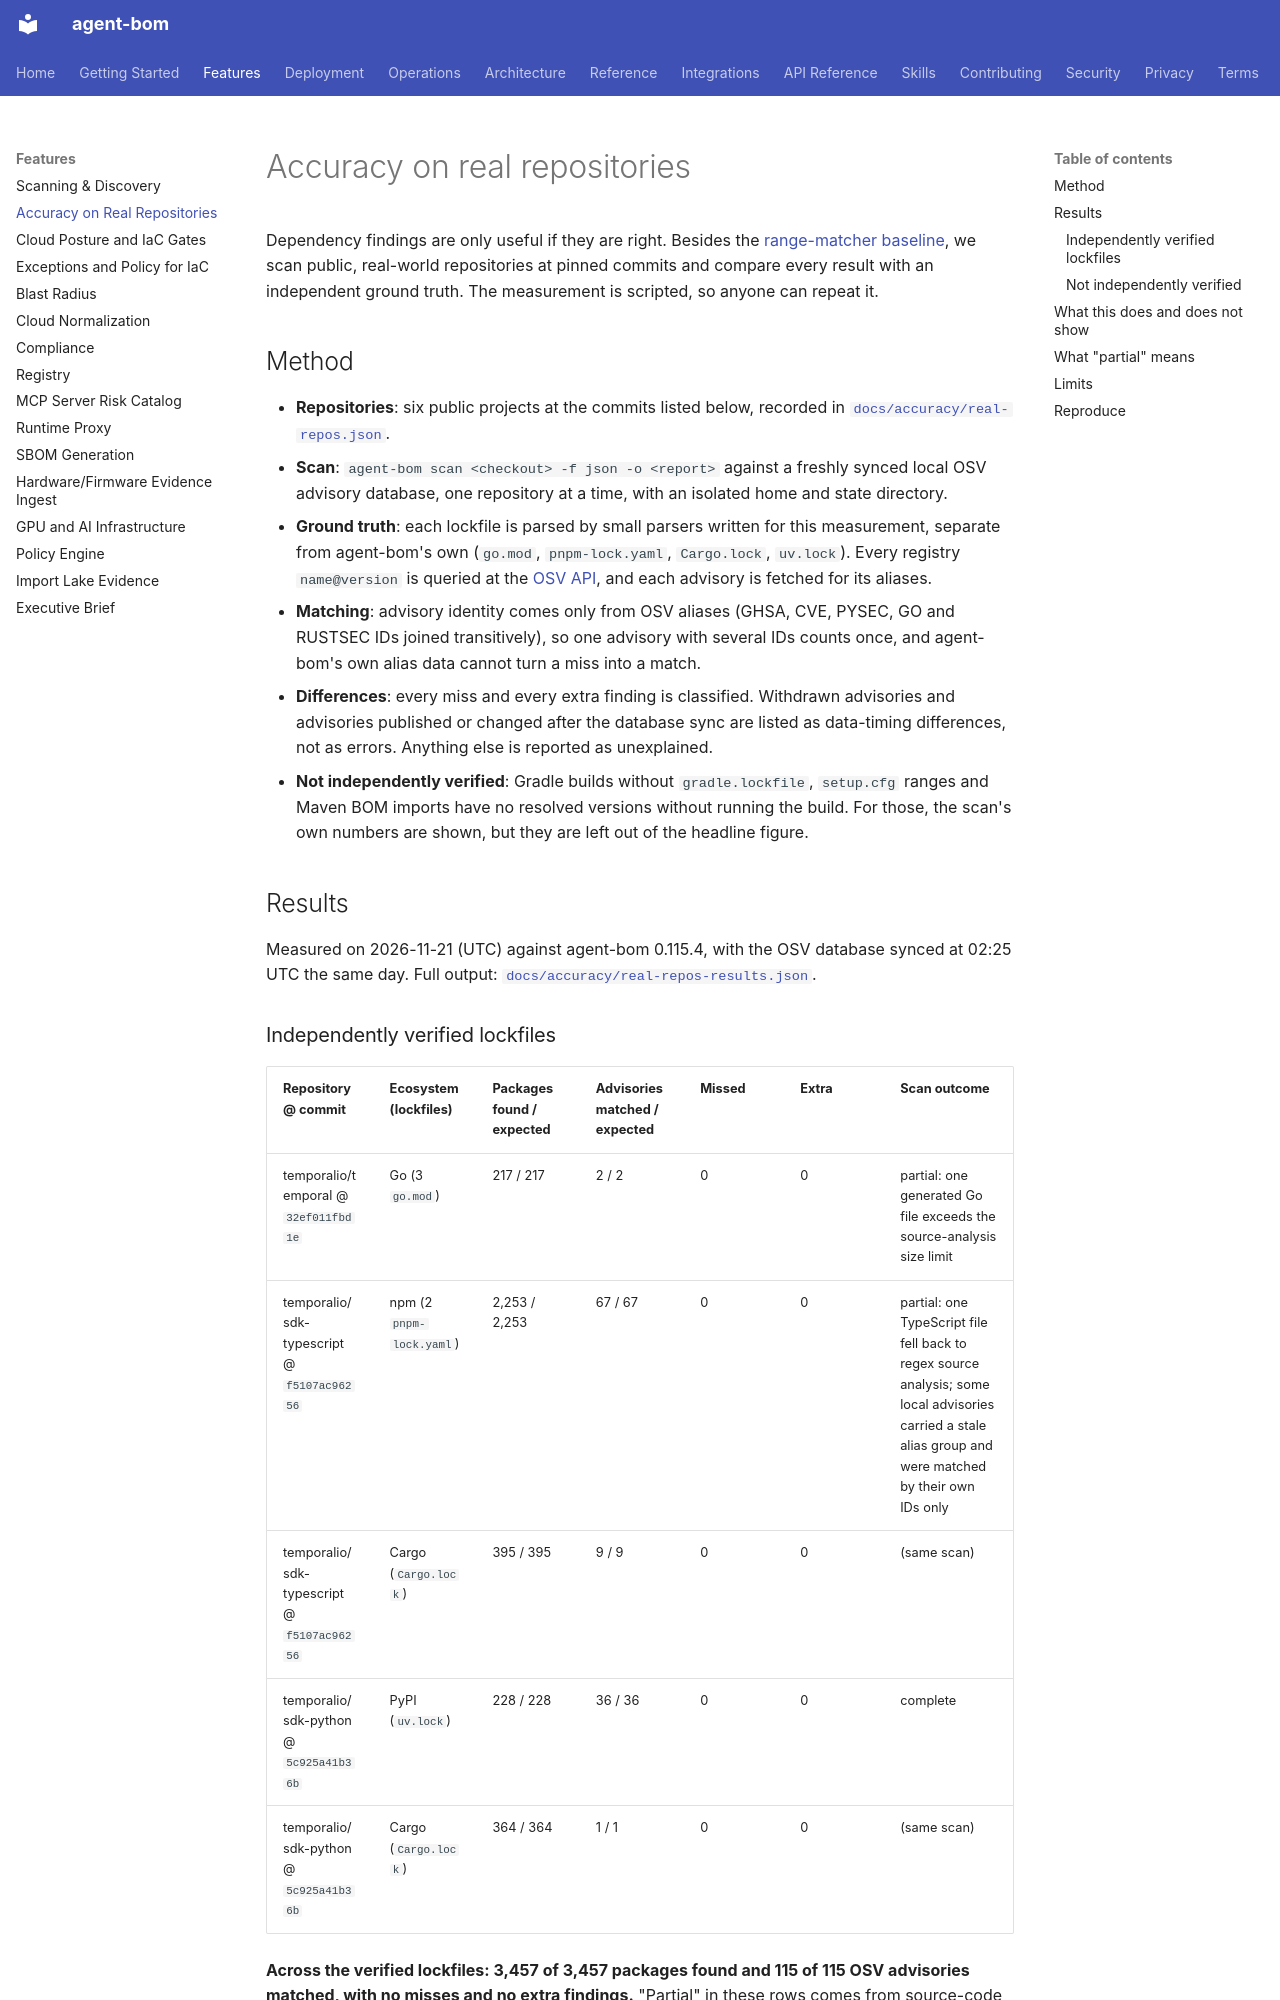

repository: koda-ai-studio/agent-bom · page: features/real-repository-accuracy/index.html · generator: mkdocs

# Accuracy on real repositories

Dependency findings are only useful if they are right. Besides the
[range-matcher baseline](scanning.md), we scan public, real-world repositories at
pinned commits and compare every result with an independent ground truth. The
measurement is scripted, so anyone can repeat it.

## Method

- **Repositories**: six public projects at the commits listed below, recorded in
  [`docs/accuracy/real-repos.json`](https://github.com/koda-ai-studio/agent-bom/blob/main/docs/accuracy/real-repos.json).
- **Scan**: `agent-bom scan <checkout> -f json -o <report>` against a freshly
  synced local OSV advisory database, one repository at a time, with an isolated
  home and state directory.
- **Ground truth**: each lockfile is parsed by small parsers written for this
  measurement, separate from agent-bom's own (`go.mod`, `pnpm-lock.yaml`,
  `Cargo.lock`, `uv.lock`). Every registry `name@version` is queried at the
  [OSV API](https://osv.dev), and each advisory is fetched for its aliases.
- **Matching**: advisory identity comes only from OSV aliases (GHSA, CVE, PYSEC,
  GO and RUSTSEC IDs joined transitively), so one advisory with several IDs
  counts once, and agent-bom's own alias data cannot turn a miss into a match.
- **Differences**: every miss and every extra finding is classified. Withdrawn
  advisories and advisories published or changed after the database sync are
  listed as data-timing differences, not as errors. Anything else is reported as
  unexplained.
- **Not independently verified**: Gradle builds without `gradle.lockfile`,
  `setup.cfg` ranges and Maven BOM imports have no resolved versions without
  running the build. For those, the scan's own numbers are shown, but they are
  left out of the headline figure.

## Results

Measured on 2026-11-21 (UTC) against agent-bom 0.115.4, with the OSV database
synced at 02:25 UTC the same day. Full output:
[`docs/accuracy/real-repos-results.json`](https://github.com/koda-ai-studio/agent-bom/blob/main/docs/accuracy/real-repos-results.json).
